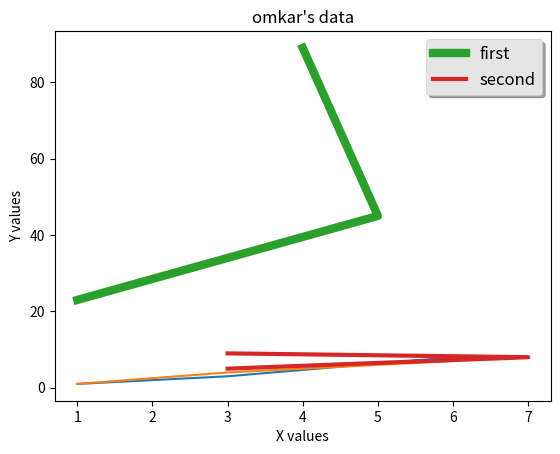

This chart was generated by the following Python code:
# %matplotlib inline                  # This is used for jupiter notebook for show charts on screen
from matplotlib import pyplot as plt
plt.plot([1, 3, 6], [1, 3, 8])        # create chart with elements in plt.plot
plt.plot([1, 3, 6], [1, 4, 7])        # create second plot in same chart to compare
plt.title("omkar's data")             # giving title to chart
plt.xlabel("X values")                # giving label to x-axis
plt.ylabel("Y values")                # giving label to y-axis
plt.show()                            # show the created plot


from matplotlib import style
style.use("ggplot")         # styles for background of chart(use at multiple charts)
x = [1, 5, 4]
y = [23, 45, 89]
x2 = [3, 7, 3]
y2 = [5, 8, 9]
plt.plot(x, y, label="first", linewidth=6)                       # putting x and y values for plot
plt.plot(x2, y2, label="second", linewidth=3)                     # putting x2 and y2 values for new plot
# linewidth enables to change width of line in chart
plt.legend(loc="best", shadow=True, fontsize="large")               # its show labels information in chart
# location of legend can be changed (by default its best means it find best place to locate in chart
# shadow property will give shadow designed legend
# we can provide size of words of legend using fontsize
plt.show()                           # showing 2 plots in same chart for comparision
# we can use plt.scatter to plot values in scatter format
# we can use plt.hist to plot values in histogram format
